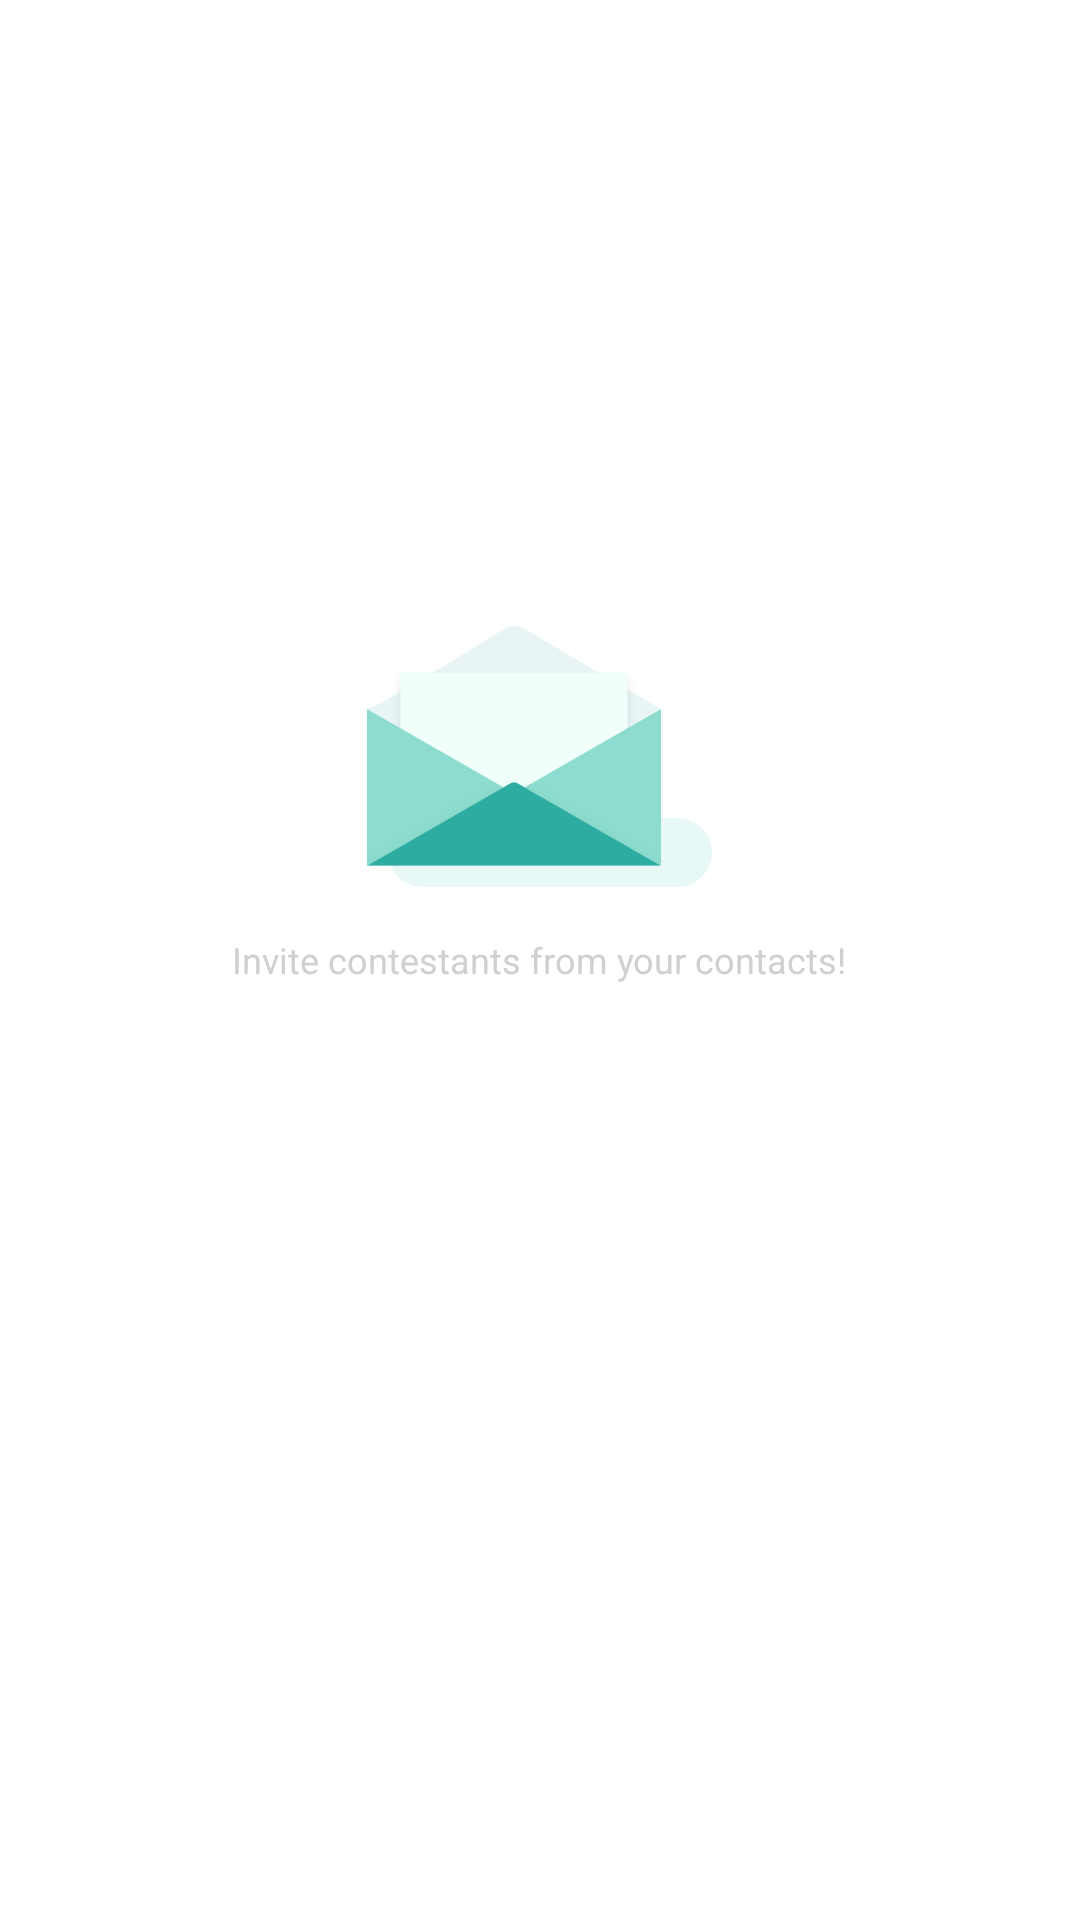

Produce the Android XML layout that renders to this screen, including the resource entries it uses.
<!-- AndroidManifest.xml: application theme AppTheme -->
<!-- res/layout/fragment_invitation_intro.xml -->
<?xml version="1.0" encoding="utf-8"?>
<RelativeLayout
    xmlns:android="http://schemas.android.com/apk/res/android"
    xmlns:tools="http://schemas.android.com/tools"
    android:id="@+id/fragment_invitation_intro"
    android:layout_width="match_parent"
    android:layout_height="match_parent"
    android:paddingBottom="@dimen/activity_vertical_margin"
    android:paddingLeft="@dimen/activity_horizontal_margin"
    android:paddingRight="@dimen/activity_horizontal_margin"
    android:paddingTop="@dimen/activity_vertical_margin"
    >

    <TextView
        android:id="@+id/send_invitations_intro_text_view"
        android:layout_width="wrap_content"
        android:layout_height="wrap_content"
        android:layout_centerInParent="true"
        android:gravity="center"
        android:text="@string/invite_contestants_intro"
        android:textAppearance="@style/AvenirNext_DemiBold"
        android:textColor="@color/colorLightGray"
        android:textSize="@dimen/invite_contestants_textsize"
        />

    <ImageView
        android:id="@+id/send_invitations_icon"
        android:layout_width="wrap_content"
        android:layout_height="wrap_content"
        android:layout_above="@id/send_invitations_intro_text_view"
        android:layout_centerInParent="true"
        android:layout_marginBottom="@dimen/activity_vertical_margin"
        android:src="@drawable/empty_contacts"
        tools:ignore="ContentDescription"
        />

</RelativeLayout>
<!-- resources referenced by this layout -->
<resources>
  <color name="colorLightGray">#d0d0d0</color>
  <dimen name="activity_horizontal_margin">16dp</dimen>
  <dimen name="activity_vertical_margin">16dp</dimen>
  <dimen name="invite_contestants_textsize">12sp</dimen>
  <string name="invite_contestants_intro">Invite contestants from your contacts!</string>
  <style name="AvenirNext_DemiBold" parent="android:TextAppearance">
          <item name="fontPath">@string/AvenirNext_DemiBold</item>
      </style>
  <string name="AvenirNext_DemiBold">fonts/AvenirNext-DemiBold.ttf</string>
  <color name="colorPrimary">@color/colorCoral</color>
  <color name="colorPrimaryDark">#f54d41</color>
  <color name="colorAccent">@color/colorCoral</color>
  <style name="AppTheme.Button" parent="Widget.AppCompat.Button">
          <item name="android:background">@color/colorAccent</item>
          <item name="fontPath">@style/AvenirNext_Medium</item>
          <item name="android:textColor">@android:color/white</item>
          <item name="android:textSize">@dimen/button_textsize</item>
          <item name="android:textAllCaps">true</item>
          <item name="android:padding">@dimen/button_padding</item>
          <item name="android:gravity">center</item>
      </style>
  <style name="AppTheme.EditText">
          <item name="android:textCursorDrawable">@drawable/colored_cursor</item>
          <item name="android:textColor">@color/colorEditText</item>
          <item name="android:textColorHint">@color/colorEditTextHint</item>
          <item name="android:textSize">@dimen/edit_text_textsize</item>
          <item name="android:layout_height">wrap_content</item>
          <item name="android:layout_width">match_parent</item>
          <item name="android:background">@android:color/transparent</item>
      </style>
  <style name="AppTheme.ActionMenu" parent="TextAppearance.AppCompat.Menu">
          <item name="android:textAllCaps">false</item>
      </style>
  <style name="AppTheme.SearchView" parent="Widget.AppCompat.SearchView">
          <item name="searchIcon">@drawable/search_icon</item>
          <item name="searchHintIcon">@drawable/search_icon</item>
          <item name="closeIcon">@drawable/close_icon</item>
      </style>
  <style name="AppTheme.AutoCompleteTextView.SearchView" parent="Widget.AppCompat.AutoCompleteTextView">
          <item name="android:textColor">@android:color/white</item>
          <item name="android:textColorHint">@android:color/white</item>
      </style>
  <color name="colorCoral">#f75f52</color>
  <style name="AvenirNext_Medium" parent="android:TextAppearance">
          <item name="fontPath">@string/AvenirNext_Medium</item>
      </style>
  <dimen name="button_textsize">14sp</dimen>
  <dimen name="button_padding">16dp</dimen>
  <color name="colorEditText">@color/colorDarkGray</color>
  <color name="colorEditTextHint">@color/colorLightGray</color>
  <dimen name="edit_text_textsize">24sp</dimen>
  <!-- drawable close_icon (drawable) -->
  <vector xmlns:android="http://schemas.android.com/apk/res/android"
          android:width="18dp"
          android:height="18dp"
          android:viewportHeight="9.0"
          android:viewportWidth="9.0">
      <path
          android:fillColor="#FFFFFF"
          android:pathData="M9,0.9l-0.9,-0.9l-3.6,3.6l-3.6,-3.6l-0.9,0.9l3.6,3.6l-3.6,3.6l0.9,0.9l3.6,-3.6l3.6,3.6l0.9,-0.9l-3.6,-3.6z"
          android:strokeColor="#00000000"
          android:strokeWidth="1"/>
  </vector>
  <string name="AvenirNext_Medium">fonts/AvenirNext-Medium.ttf</string>
  <color name="colorDarkGray">#404040</color>
</resources>
